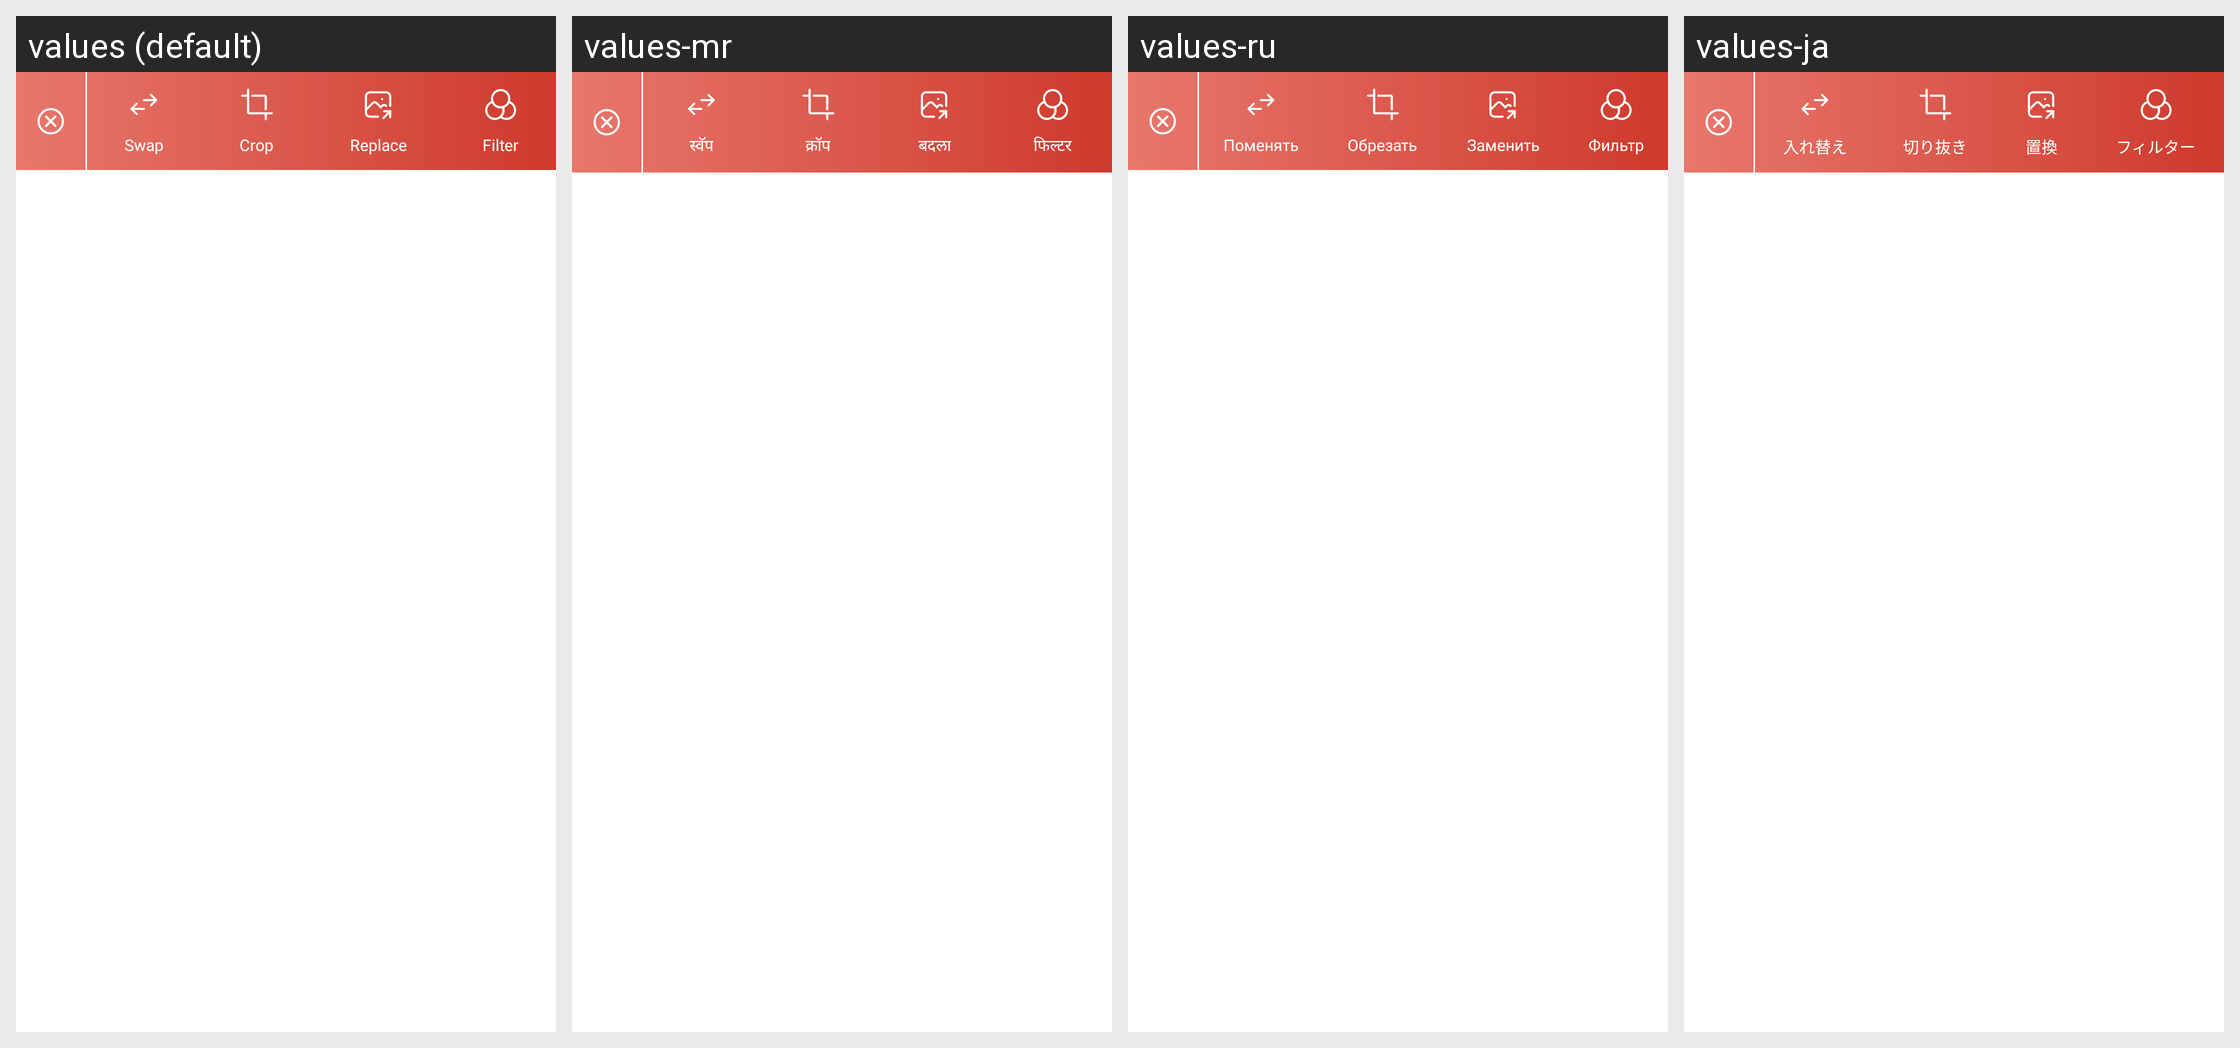

The Android screen above is rendered under several locales of the same app. Produce the string resources it draws, with the default and per-locale values.
Android screen res/layout/view_collage_nav_edit_image.xml rendered under 4 locales, left to right: values (default), values-mr, values-ru, values-ja. Device: Nexus 5 (rendered at 1080×1920; each locale shown at half size, 540×960, under a caption strip naming it); theme Theme.MinSap.
Other locales in the repository, not shown: values-ar-rTN, values-bn, values-da-rDK, values-de-rDE, values-en-rUS, values-es, values-fr, values-ga, values-hi, values-in, values-it-rIT, values-ko, values-nl-rNL, values-pl, values-pt-rBR, values-pt-rPT, values-ta, values-te, values-th, values-tr-rTR, values-vi, values-zh, values-zu.
Strings drawn on this screen, with the default value and each locale's value (text and hints the layout hard-codes, and strings that could not be matched under every locale, appear in the picture but are not listed):

swap
  values: Swap
  values-mr: स्वॅप
  values-ru: Поменять
  values-ja: 入れ替え

crop
  values: Crop
  values-mr: क्रॉप
  values-ru: Обрезать
  values-ja: 切り抜き

replace
  values: Replace
  values-mr: बदला
  values-ru: Заменить
  values-ja: 置換

filter
  values: Filter
  values-mr: फिल्टर
  values-ru: Фильтр
  values-ja: フィルター
